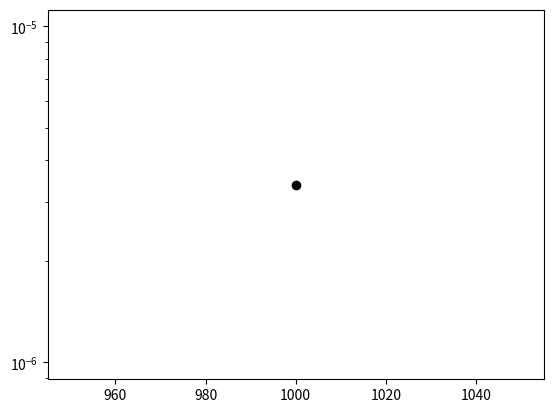
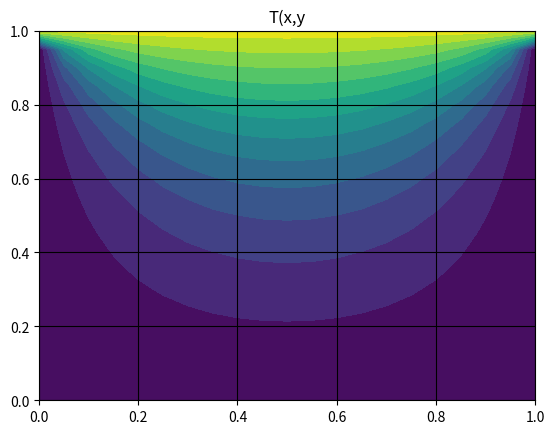

Here is the Python script that generated these plots, in order:
import numpy as np
import matplotlib.pyplot as plt

N = 21
L = 1.0
h = np.float64(L / (N - 1))

iterations = 0

k = 0.1;

A = 0.001;

# Initilising the Temperature field
T = np.zeros((N,N))
T[0,:] = 1.
# Initialsing the iterated temperature
T_new = np.zeros((N,N))
T_new[0,:] = 1.

#Error related
numerical_error = 1
epsilon = 1.E-08

#Plot for numerical  error
plt.figure(10)

# Checking the error tolerance
while numerical_error > epsilon:
    for i in range (1,N-1):
        for j in range (1,N-1):
            a_E = np.float64(k*A/h)
            a_W = np.float64(k*A/h)
            a_N = np.float64(k*A/h)
            a_S = np.float64(k*A/h)
            a_P = a_E + a_W + a_N + a_S
            T_new[i,j] =( a_E*T[i,j+1] + a_W*T[i,j-1] + a_N*T[i-1,j] + a_S*T[i+1,j]) / a_P
            
            
    numerical_error = 0
    for i in range (1,N-1):
        for j in range (1,N-1):
            numerical_error = numerical_error + abs(T[i,j] - T_new[i,j])
            
    iterations = iterations + 1
    T = T_new.copy()
    
    if iterations%1000 == 0:
        plt.figure(10)
        plt.semilogy(iterations, numerical_error,'ko')
        plt.pause(0.01)
        
# Defining the position vector and grid
x_dom = np.arange(N) * h
y_dom = L - np.arange(N) * h
[X,Y] = np.meshgrid(x_dom, y_dom)

#Contours
plt.figure(11)
plt.contourf(X, Y, T, 12)

# Displaying the grid
plt.grid(True, color = 'k')

plt.title("T(x,y")
plt.show() # Showing the plot
        
    
    
            